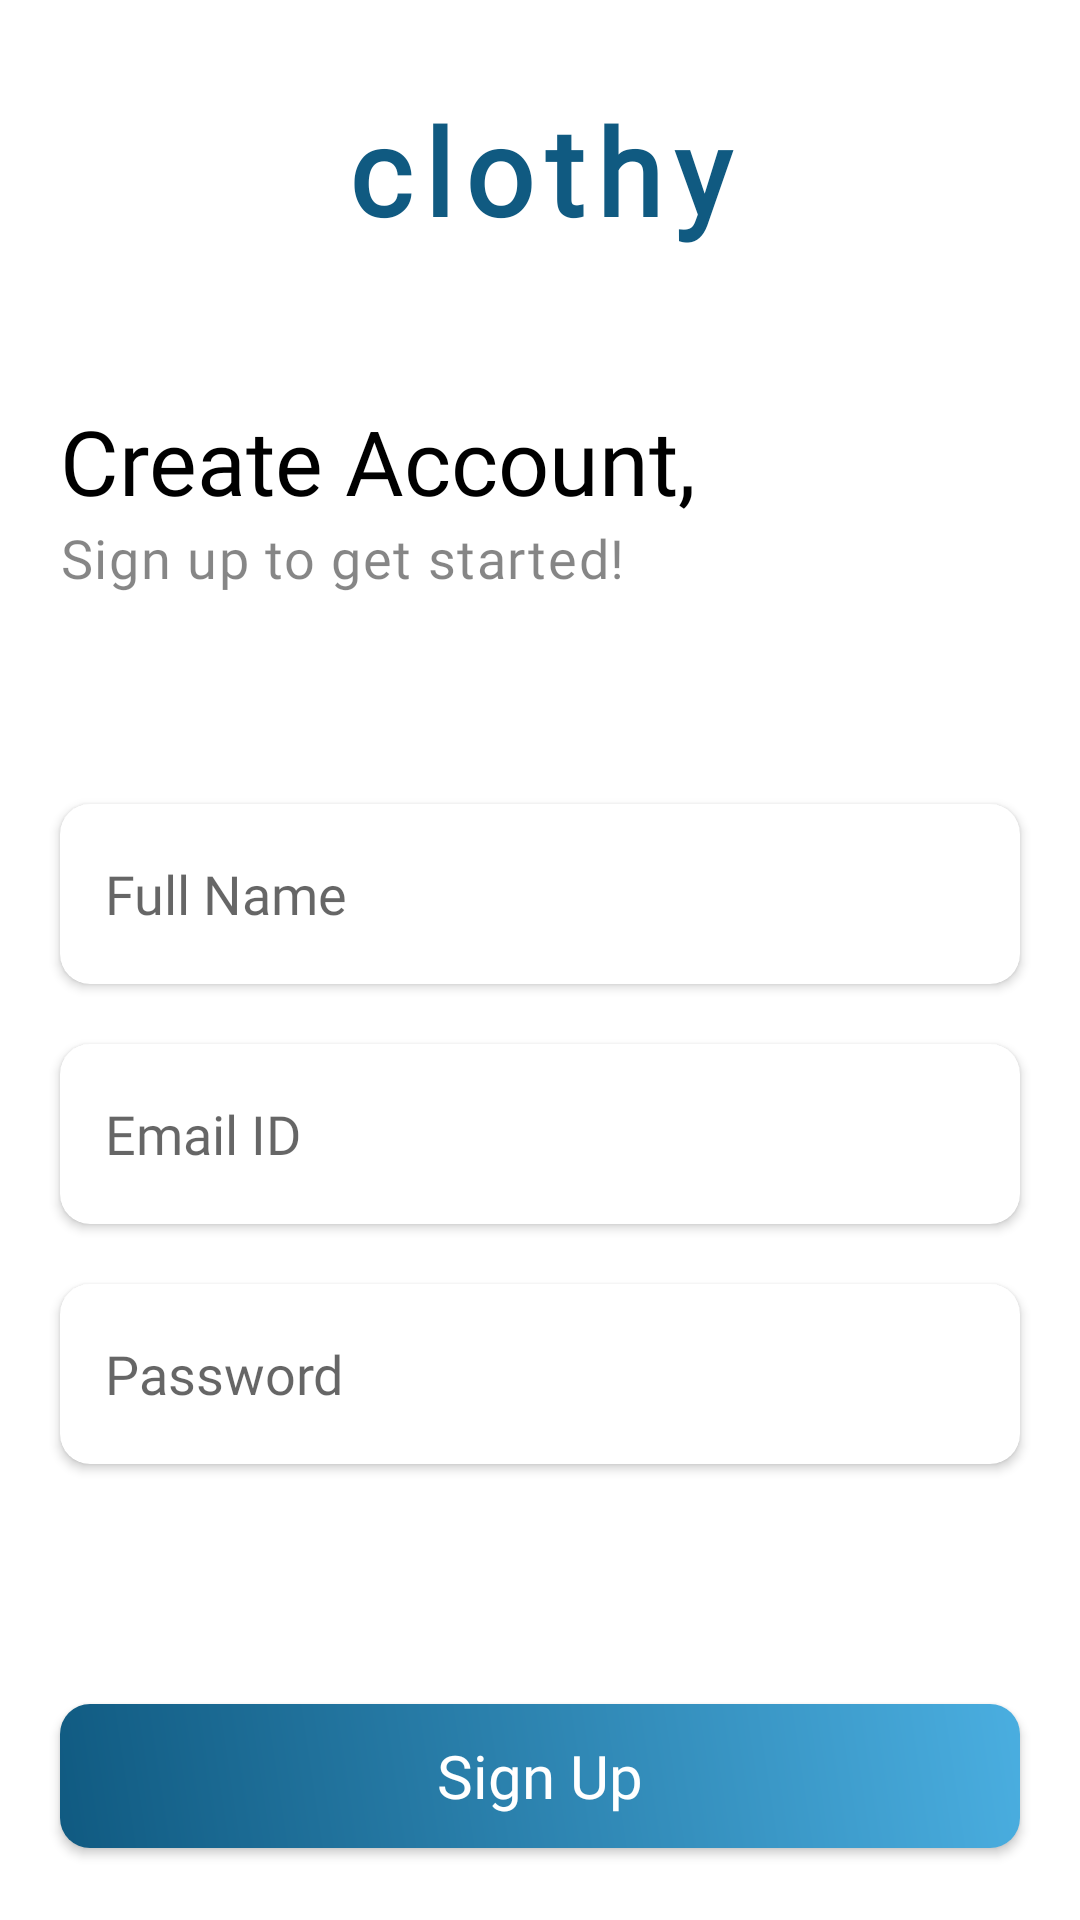

Android layout source for this screen:
<!-- AndroidManifest.xml: application theme Theme.Clothy -->
<!-- res/layout/activity_signup.xml -->
<?xml version="1.0" encoding="utf-8"?>
<LinearLayout xmlns:android="http://schemas.android.com/apk/res/android"
    xmlns:app="http://schemas.android.com/apk/res-auto"
    xmlns:tools="http://schemas.android.com/tools"
    android:layout_width="match_parent"
    android:layout_height="match_parent"
    android:orientation="vertical"
    tools:context=".SignupActivity">
    <TextView
        android:layout_width="wrap_content"
        android:layout_marginTop="30dp"
        android:layout_gravity="center_horizontal"
        android:layout_height="wrap_content"
        android:fontFamily="@font/questa_grande_regular"
        android:text="clothy"
        android:textColor="@color/blue1"
        android:textSize="40dp"
        android:textStyle="bold"
        android:letterSpacing="0.1">

    </TextView>
    <TextView
        android:layout_width="wrap_content"
        android:layout_height="wrap_content"
        android:text="Create Account,"
        android:textColor="@color/black"
        android:fontFamily="@font/poppins_medium"
        android:textSize="30dp"
        android:layout_marginLeft="20dp"
        android:layout_marginTop="50dp">
    </TextView>
    <TextView
        android:layout_width="wrap_content"
        android:layout_height="wrap_content"
        android:text="Sign up to get started!"
        android:letterSpacing="0.03"
        android:textSize="18dp"
        android:textColor="#79000000"
        android:fontFamily="@font/poppins_medium"
        android:layout_marginLeft="20dp">
    </TextView>


    <androidx.cardview.widget.CardView
        android:layout_width="match_parent"
        app:cardCornerRadius="10dp"
        android:layout_marginHorizontal="20dp"
        android:layout_marginTop="70dp"
        android:layout_height="60dp">

        <EditText
            android:id="@+id/signup_name"
            android:background="#00FFFFFF"
            android:paddingLeft="15dp"
            android:layout_width="match_parent"
            android:layout_height="match_parent"
            android:hint="Full Name"
            android:fontFamily="@font/poppins_medium"
            android:ems="10"
            android:inputType="text" />
    </androidx.cardview.widget.CardView>

    <androidx.cardview.widget.CardView
        android:layout_width="match_parent"
        app:cardCornerRadius="10dp"
        android:layout_marginHorizontal="20dp"
        android:layout_marginTop="20dp"
        android:layout_height="60dp">

        <EditText
            android:background="#00FFFFFF"
            android:paddingLeft="15dp"
            android:id="@+id/signup_email"
            android:layout_width="match_parent"
            android:layout_height="match_parent"
            android:hint="Email ID"
            android:fontFamily="@font/poppins_medium"
            android:ems="10"
            android:inputType="textEmailAddress" />
    </androidx.cardview.widget.CardView>
    <androidx.cardview.widget.CardView
        android:layout_width="match_parent"
        app:cardCornerRadius="10dp"
        android:layout_marginHorizontal="20dp"
        android:layout_marginTop="20dp"
        android:layout_height="60dp">
        <EditText
            android:id="@+id/signup_password"
            android:layout_width="match_parent"
            android:layout_height="match_parent"
            android:paddingLeft="15dp"
            android:background="#00FFFFFF"
            android:hint="Password"
            android:fontFamily="@font/poppins_medium"
            android:ems="10"
            android:inputType="textPassword" />
    </androidx.cardview.widget.CardView>


    <androidx.appcompat.widget.AppCompatButton
        android:id="@+id/signup_button"
        android:layout_width="match_parent"
        android:layout_height="wrap_content"
        android:textColor="@color/white"
        android:layout_marginHorizontal="20dp"
        android:textSize="20dp"
        android:textAllCaps="false"
        android:layout_marginTop="80dp"
        android:background="@drawable/loginbtn"
        android:fontFamily="@font/poppins_medium"
        android:text="Sign Up" />

    <LinearLayout
        android:layout_width="match_parent"
        android:layout_height="match_parent"
        android:orientation="horizontal"
        android:layout_marginBottom="30dp"
        android:gravity="bottom|center">
        <TextView
            android:layout_width="wrap_content"
            android:textColor="@color/black"
            android:fontFamily="@font/poppins_medium"
            android:layout_height="wrap_content"
            android:text="I'm already a member,">
        </TextView>
        <TextView
            android:id="@+id/goto_login"
            android:layout_width="wrap_content"
            android:layout_marginLeft="2dp"
            android:textColor="@color/blue1"
            android:textStyle="bold"
            android:fontFamily="@font/poppins_medium"
            android:layout_height="wrap_content"
            android:text="Sign In">

        </TextView>
    </LinearLayout>

</LinearLayout>
<!-- resources referenced by this layout -->
<resources>
  <color name="black">#FF000000</color>
  <color name="blue1">#105A81</color>
  <color name="white">#FFFFFFFF</color>
  <!-- drawable loginbtn (drawable-v24) -->
  <?xml version="1.0" encoding="utf-8"?>
  <shape android:shape="rectangle" xmlns:android="http://schemas.android.com/apk/res/android">
      <gradient android:type="linear" android:startColor="#105A81"
          android:endColor="#4aaee0" android:angle="45"
          >
  
      </gradient>
      <corners android:radius="10dp">
      </corners>
  </shape>
  <style name="Theme.Clothy" parent="Theme.MaterialComponents.DayNight.NoActionBar">
          
          <item name="colorPrimary">#105A81</item>
          <item name="colorPrimaryVariant">#105A81</item>
          <item name="colorOnPrimary">@color/white</item>
          
          <item name="colorSecondary">@color/teal_200</item>
          <item name="colorSecondaryVariant">@color/teal_700</item>
          <item name="colorOnSecondary">@color/black</item>
          
          <item name="android:statusBarColor" tools:targetApi="l">?attr/colorPrimaryVariant</item>
          
      </style>
  <color name="teal_200">#FF03DAC5</color>
  <color name="teal_700">#FF018786</color>
</resources>
